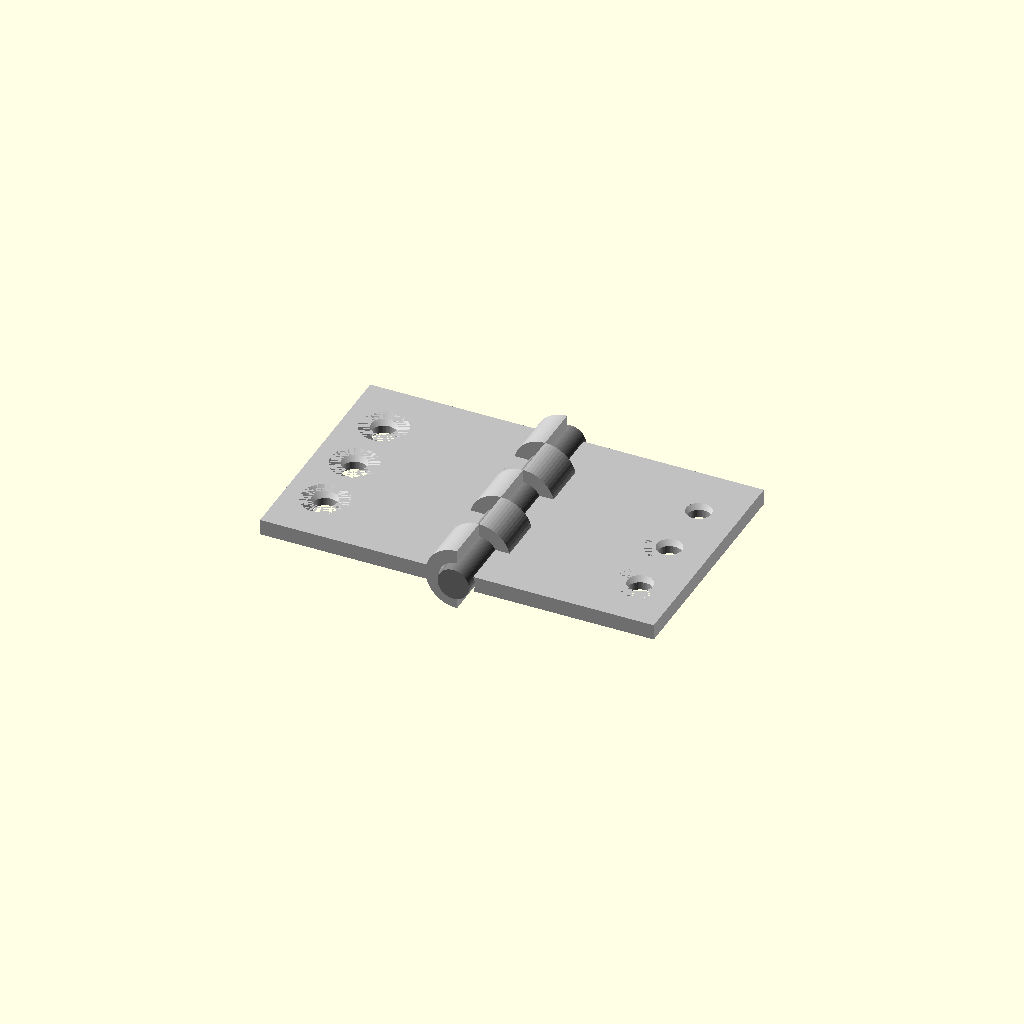
Cell 1 — every parameter at its default value.
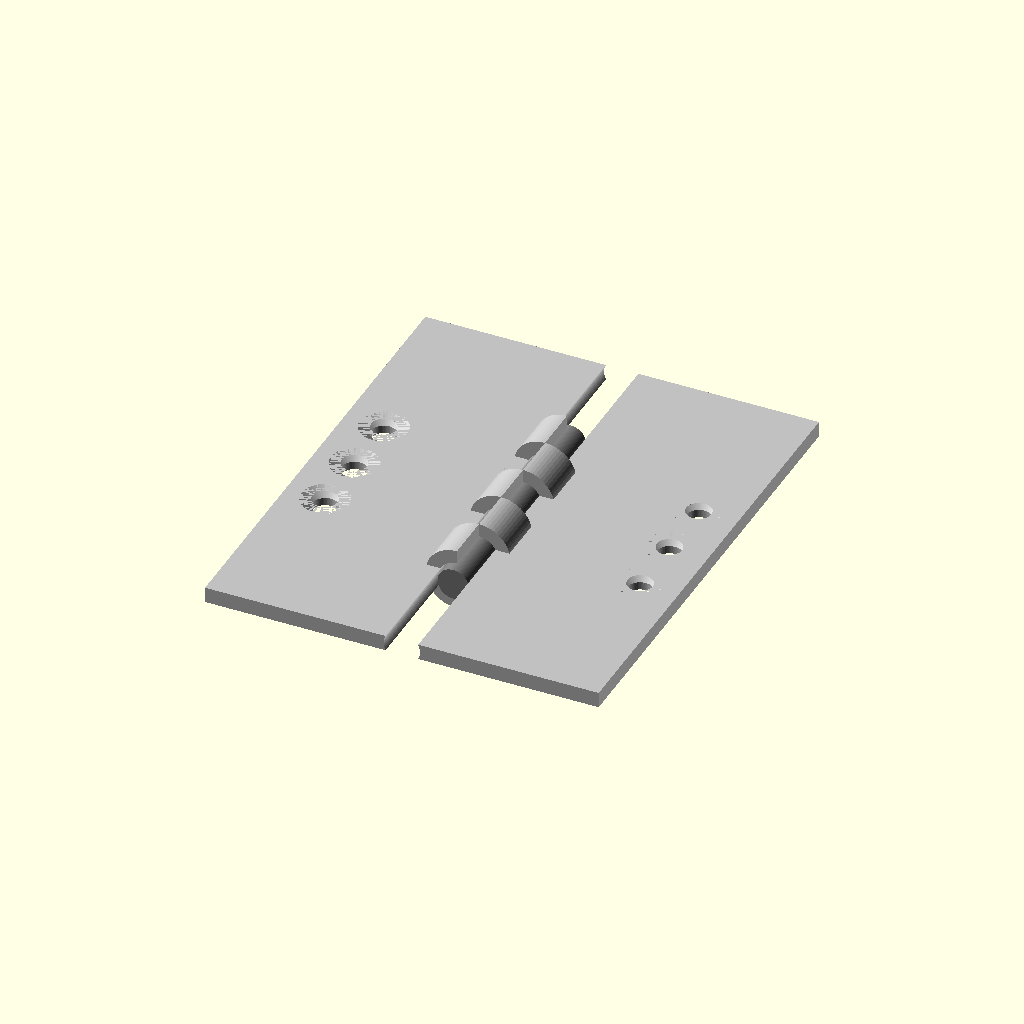
Cell 2 — plate_len set to 60, the other parameters unchanged.
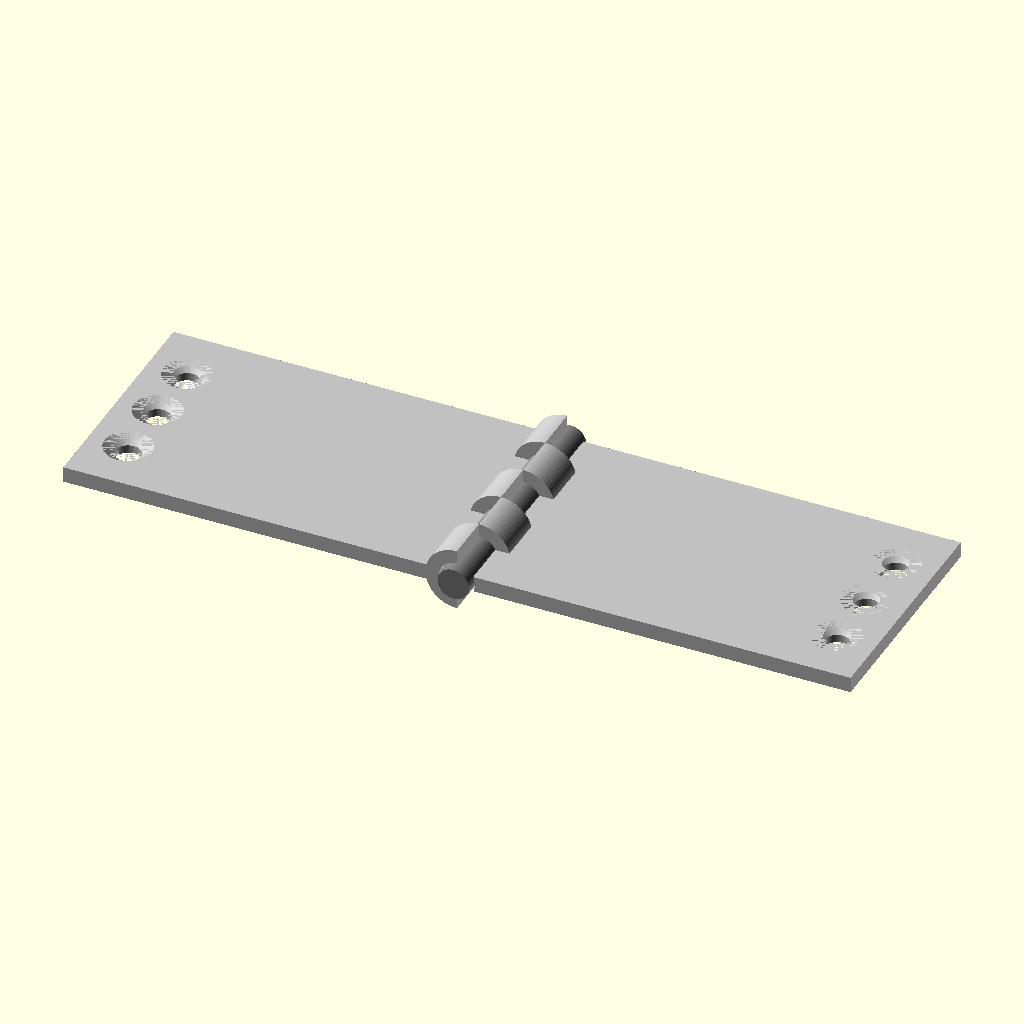
Cell 3: plate_w = 50 (everything else at default).
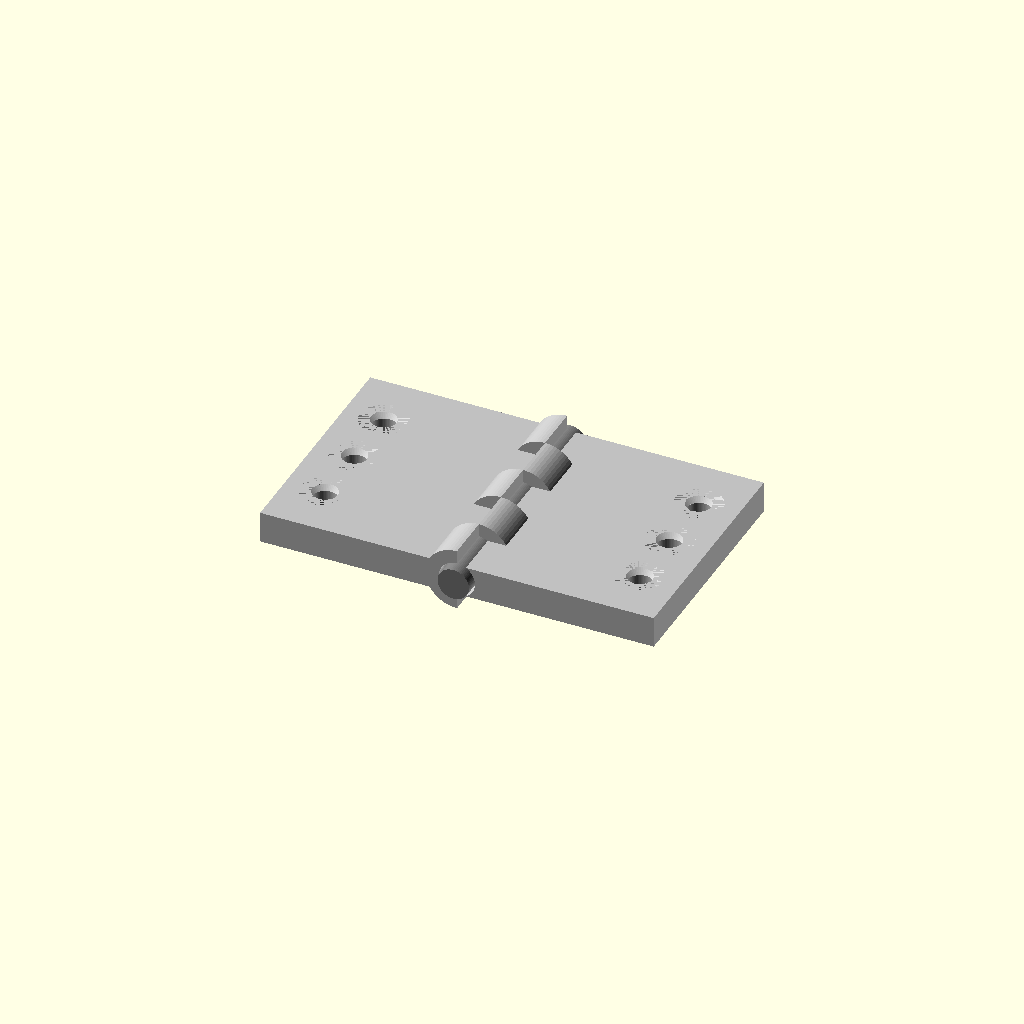
Cell 4: the same model with thickness = 4.
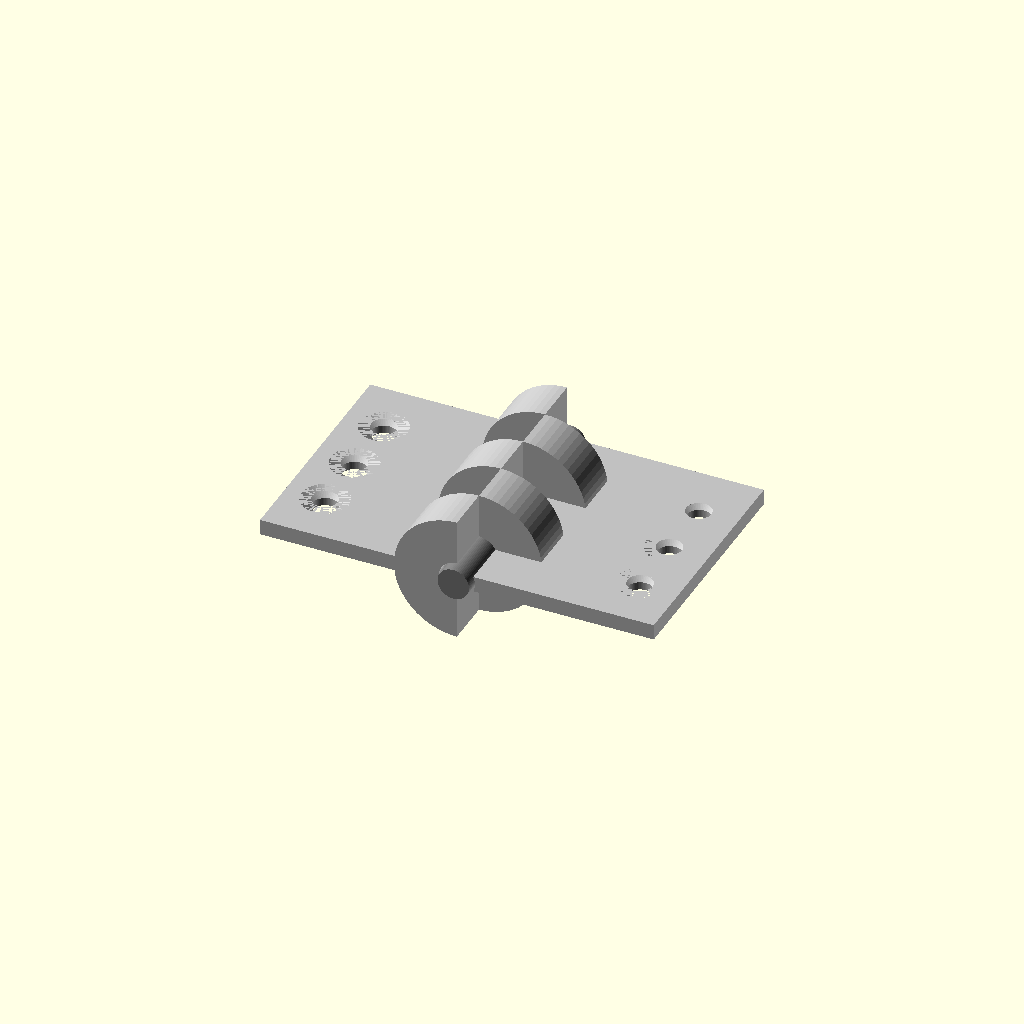
Cell 5: knuckle_r_out = 8 (everything else at default).
One fixed orthographic camera (rotation 55°, 0°, 25°; colour scheme Cornfield) for every cell.
OpenSCAD source file results/tier-3-butt-hinge/iter-png-3_gpt-5-mini-3fbb108b7061-2026-04-28T17-35-43-451Z/final.scad:
// openscad
// Fixed small butt hinge (assembled, 180° open)
// Two leaves (30 x 25 x 2 mm), pin along Y, leaves lie flat in same plane (Z)
// Knuckles: 5 segments (each 6 mm long along Y) at Y = [-12, -6, 0, 6, 12]
// Left knuckles at [-12, 0, 12], right knuckles at [-6, 6]
// Knuckle outer Ø8 mm, inner bore Ø4.6 mm
// Pin Ø4 mm, length 32 mm (1 mm protruding each end)
// Countersunk M3 holes (3 per leaf) at Y = [-8, 0, 8], 5 mm from outer edge
// Countersink Ø6 mm x depth 1 mm + through Ø3.2 mm
// Coordinate system: pin centerline on Y axis, leaves extend in X (left x<0, right x>0)

$fn = 64;

// Dimensions
plate_len = 30;       // along Y
plate_w = 25;         // along X (from hinge outward)
thickness = 2;        // along Z
half_th = thickness / 2;

knuckle_seg = 6;      // each segment length along Y
knuckle_positions = [-12, -6, 0, 6, 12];
left_knuckles = [-12, 0, 12];
right_knuckles = [-6, 6];

knuckle_r_out = 4;    // outer radius (Ø8)
knuckle_r_in = 2.3;   // inner bore radius (Ø4.6)

pin_dia = 4;
pin_r = pin_dia / 2;
pin_len = 32;         // along Y

screw_hole_positions = [-8, 0, 8];
screw_countersink_diam = 6;    // top diameter
screw_countersink_depth = 1;
screw_through_dia = 3.2;       // through hole
screw_offset_from_outer_edge = 5; // mm inward from outer edge along X

// Parts (placed assembled, 180° open)
color("silver") left_leaf();
color("silver") right_leaf();
color("gray") pin();

module left_leaf() {
    difference() {
        // Plate body + left knuckles (half of knuckle cylinders)
        union() {
            // plate (X from -plate_w .. 0)
            translate([-plate_w, -plate_len/2, -half_th])
                cube([plate_w, plate_len, thickness]);

            // knuckles intersected with left plate half-space
            for (ypos = left_knuckles) {
                intersection() {
                    // full knuckle cylinder (axis along Y)
                    translate([0, ypos, 0])
                        rotate([90, 0, 0])
                            cylinder(h = knuckle_seg, r = knuckle_r_out, center = true);
                    // left plate half-space box to cut the half knuckle
                    translate([-plate_w, -plate_len/2, -100])
                        cube([plate_w, plate_len, 200]);
                }
            }
        }

        // subtract knuckle bores (through the knuckles)
        for (ypos = left_knuckles) {
            translate([0, ypos, 0])
                rotate([90, 0, 0])
                    cylinder(h = 100, r = knuckle_r_in, center = true);
        }

        // subtract screw holes + countersinks (from top surface Z = +half_th)
        for (hy = screw_hole_positions) {
            hole_x = -plate_w + screw_offset_from_outer_edge;
            // through hole
            translate([hole_x, hy, -half_th - 1])
                cylinder(h = thickness + 2, r = screw_through_dia / 2, center = false);
            // countersink (frustum) from top
            translate([hole_x, hy, half_th - screw_countersink_depth])
                cylinder(h = screw_countersink_depth, r1 = screw_through_dia / 2, r2 = screw_countersink_diam / 2, center = false);
        }
    }
}

module right_leaf() {
    difference() {
        // Plate body + right knuckles (half of knuckle cylinders)
        union() {
            // plate (X from 0 .. plate_w)
            translate([0, -plate_len/2, -half_th])
                cube([plate_w, plate_len, thickness]);

            // knuckles intersected with right plate half-space
            for (ypos = right_knuckles) {
                intersection() {
                    // full knuckle cylinder (axis along Y)
                    translate([0, ypos, 0])
                        rotate([90, 0, 0])
                            cylinder(h = knuckle_seg, r = knuckle_r_out, center = true);
                    // right plate half-space box to cut the half knuckle
                    translate([0, -plate_len/2, -100])
                        cube([plate_w, plate_len, 200]);
                }
            }
        }

        // subtract knuckle bores (through the knuckles)
        for (ypos = right_knuckles) {
            translate([0, ypos, 0])
                rotate([90, 0, 0])
                    cylinder(h = 100, r = knuckle_r_in, center = true);
        }

        // subtract screw holes + countersinks (from top surface Z = +half_th)
        for (hy = screw_hole_positions) {
            hole_x = plate_w - screw_offset_from_outer_edge;
            // through hole
            translate([hole_x, hy, -half_th - 1])
                cylinder(h = thickness + 2, r = screw_through_dia / 2, center = false);
            // countersink (frustum) from top
            translate([hole_x, hy, half_th - screw_countersink_depth])
                cylinder(h = screw_countersink_depth, r1 = screw_through_dia / 2, r2 = screw_countersink_diam / 2, center = false);
        }
    }
}

module pin() {
    // Pin axis along Y, centered at origin. Pin length extends 1 mm beyond knuckle ends.
    translate([0, 0, 0])
        rotate([90, 0, 0])
            cylinder(h = pin_len, r = pin_r, center = true);
}
Parameter table extracted from the source (name, type, default, range or options):
plate_len: number, default 30
plate_w: number, default 25
thickness: number, default 2
knuckle_seg: number, default 6
left_knuckles: vector, default [-12, 0, 12]
right_knuckles: vector, default [-6, 6]
knuckle_r_out: number, default 4
knuckle_r_in: number, default 2.3
pin_dia: number, default 4
pin_len: number, default 32
screw_hole_positions: vector, default [-8, 0, 8]
screw_countersink_diam: number, default 6
screw_countersink_depth: number, default 1
screw_through_dia: number, default 3.2
screw_offset_from_outer_edge: number, default 5
